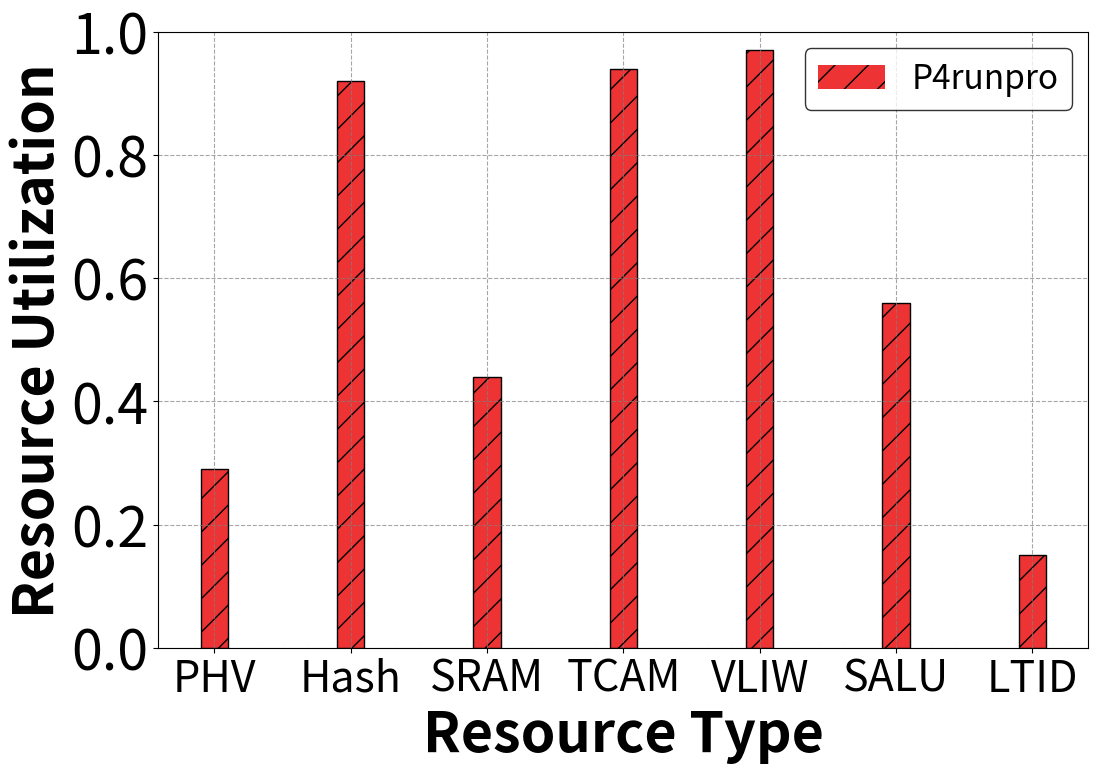

This figure's Python source: (Note: this script raises an exception after producing the figure.)
import matplotlib.pyplot as plt
import numpy as np

plt.figure(figsize=(12, 8))

x = ['PHV', 'Hash', 'SRAM', 'TCAM', 'VLIW', 'SALU', 'LTID']
plt.yticks([0, 0.2, 0.4, 0.6, 0.8, 1.0])

plt.xticks(fontsize=31)
plt.yticks(fontsize=40)

a = [0.29, 0.92, 0.44, 0.94, 0.97, 0.56, 0.15]

size = 7
xx = np.arange(size)
plt.xlim()

plt.ylim(bottom=0, top=1)

# Width of each type of bar
width = 0.2

# Draw the bar chart
pic1=plt.bar(xx, a, width=width, label="a", color='#ED3333', zorder=0, hatch='/')
plt.bar(xx, a, width=width, label="a", edgecolor='black', color='none', lw=1, zorder = 1 )

# Set the x-axis tick labels to the values in the x list
plt.xticks(xx, x)

# Add labels to the x and y axes
plt.xlabel('Resource Type', fontsize=40, fontweight='bold')
plt.ylabel('Resource Utilization', fontsize=40, fontweight='bold')

# Add horizontal and vertical grid lines
plt.grid(axis='both', linestyle='--', color='gray', alpha=0.7)

# Choose the items to display
handles = [pic1]
labels = ['P4runpro']

plt.legend(handles=handles, labels=labels, edgecolor="#000000", prop={'size': 24}, loc='upper right')

# Display the bar chart
# plt.show()

plt.savefig('../figure/draw_ResourceOverhead.png',bbox_inches='tight')
plt.savefig('../figure/draw_ResourceOverhead.svg',bbox_inches='tight')
